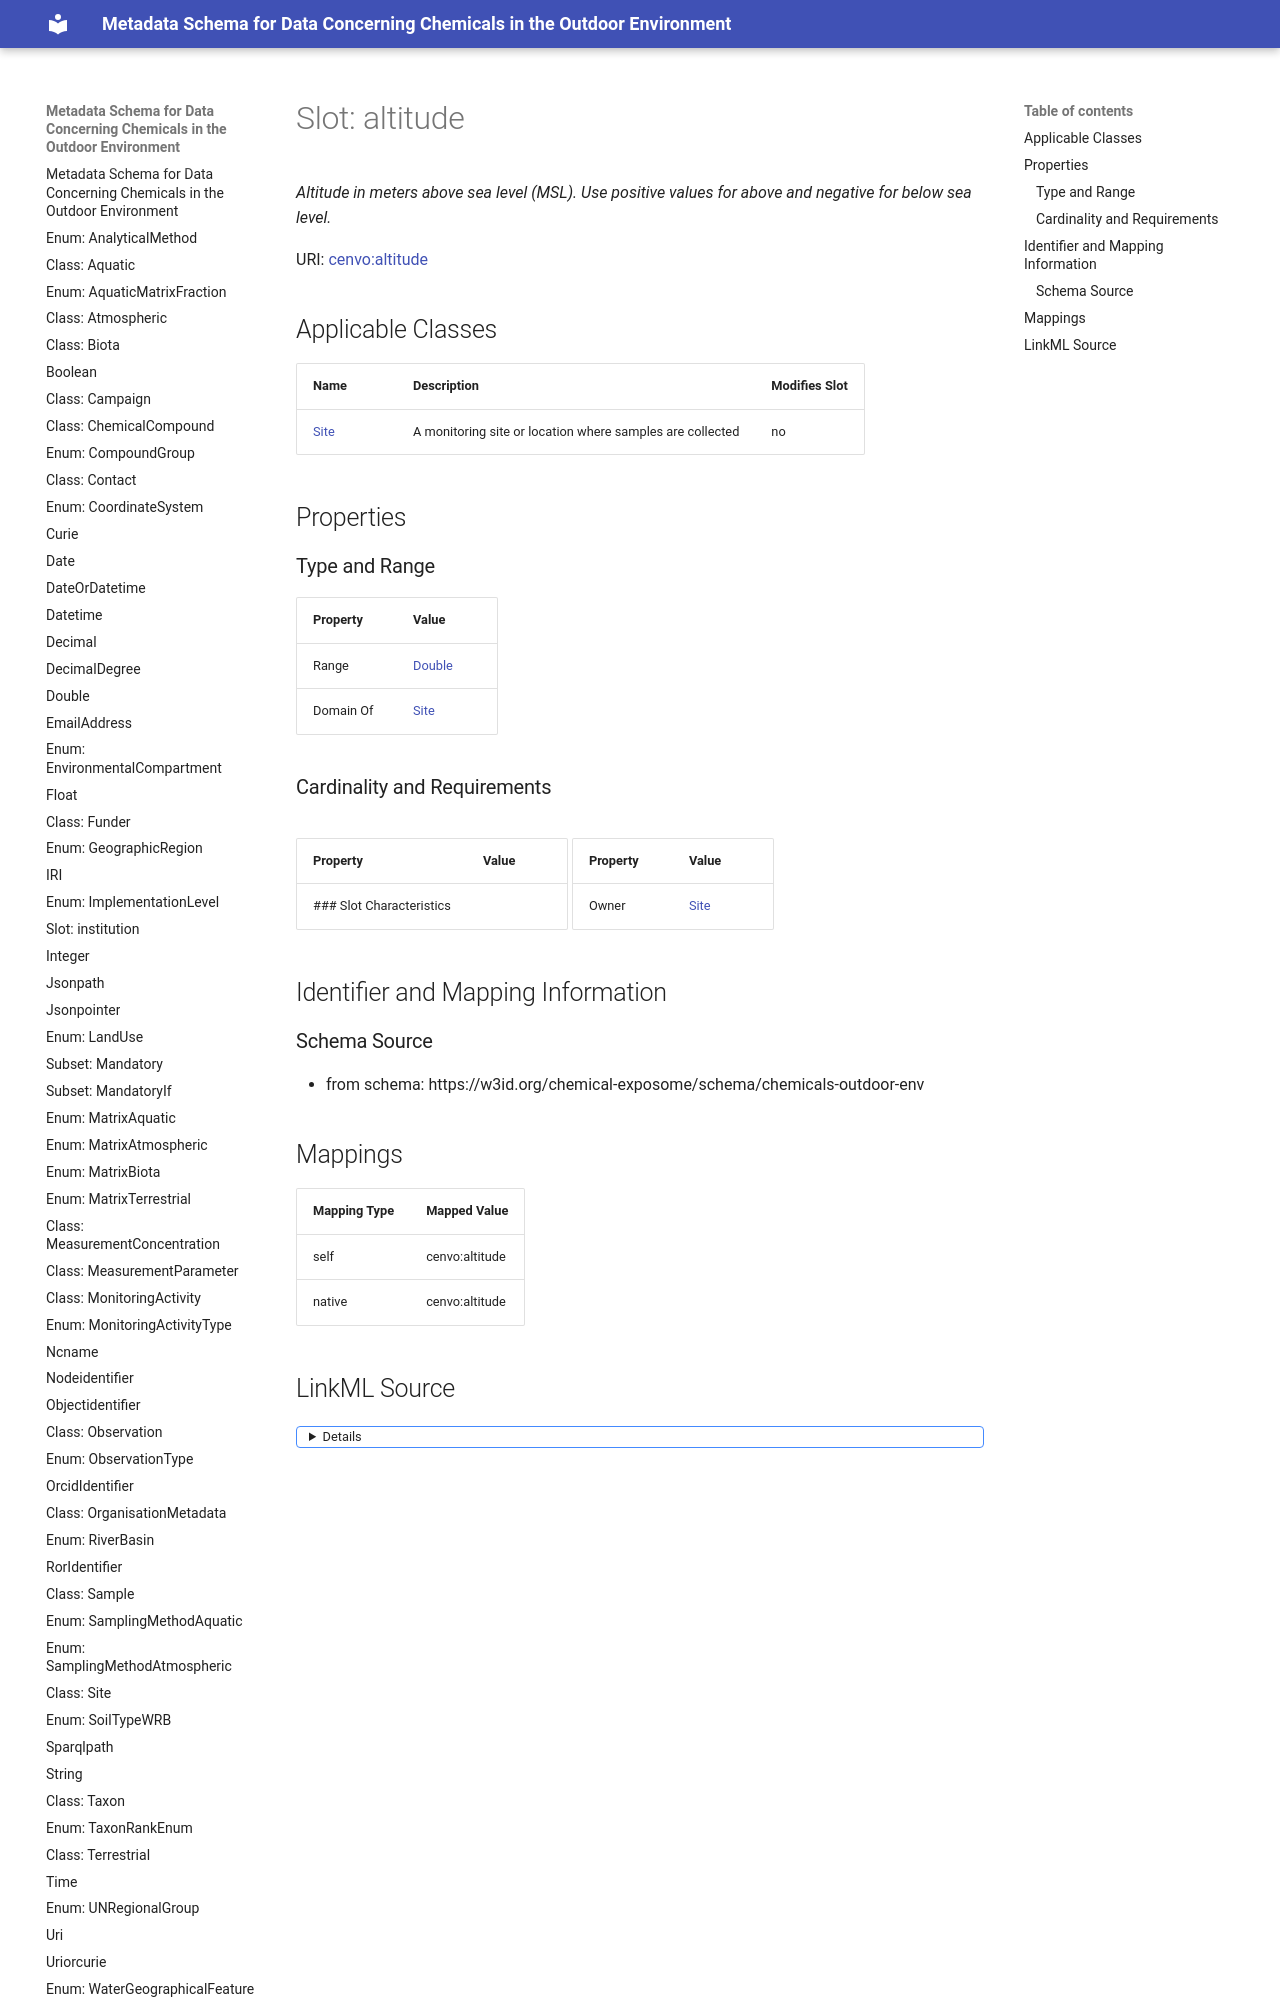

repository: eu-parc/schema_chemicalsOutdoorEnvironment · page: altitude/index.html · generator: mkdocs

---
search:
  boost: 5.0
---

# Slot: altitude 


_Altitude in meters above sea level (MSL). Use positive values for above and negative for below sea level._



<div data-search-exclude markdown="1">



URI: [cenvo:altitude](https://w3id.org/chemical-exposome/terms/altitude)
<!-- no inheritance hierarchy -->





## Applicable Classes

| Name | Description | Modifies Slot |
| --- | --- | --- |
| [Site](Site.md) | A monitoring site or location where samples are collected |  no  |






## Properties
